Labelled photos from "RockPaperScissorsMachineLearning", an image-classification folder in ThomasStuart/RockPaperScissorsMachineLearning. The possible labels are: paper, rock, scissors.

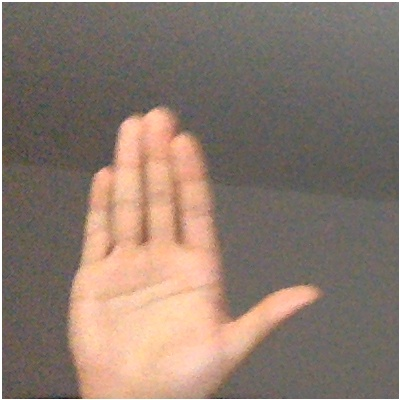
Label: paper

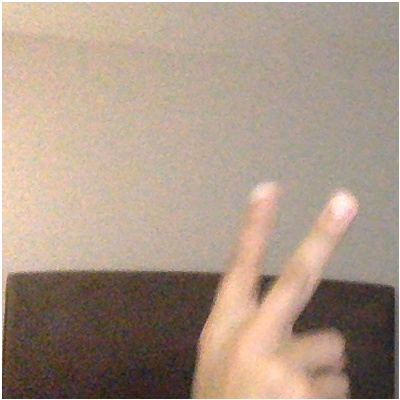
Label: scissors

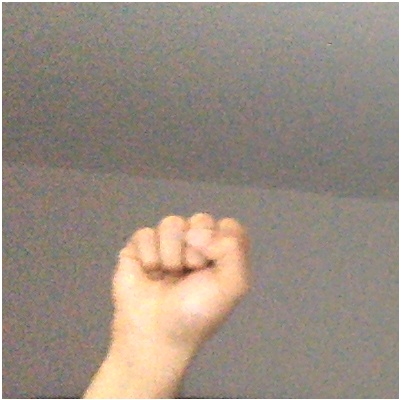
Label: rock

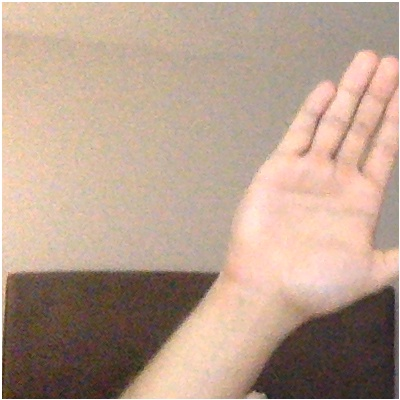
Label: paper

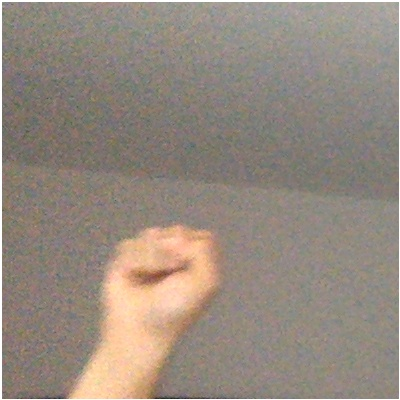
Label: rock

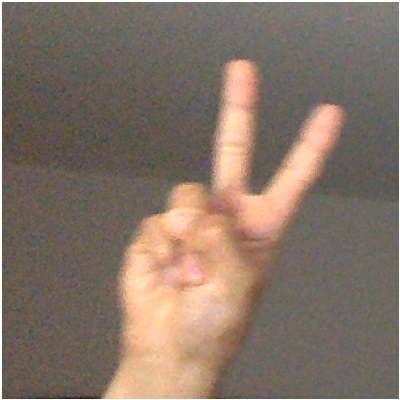
Label: scissors
